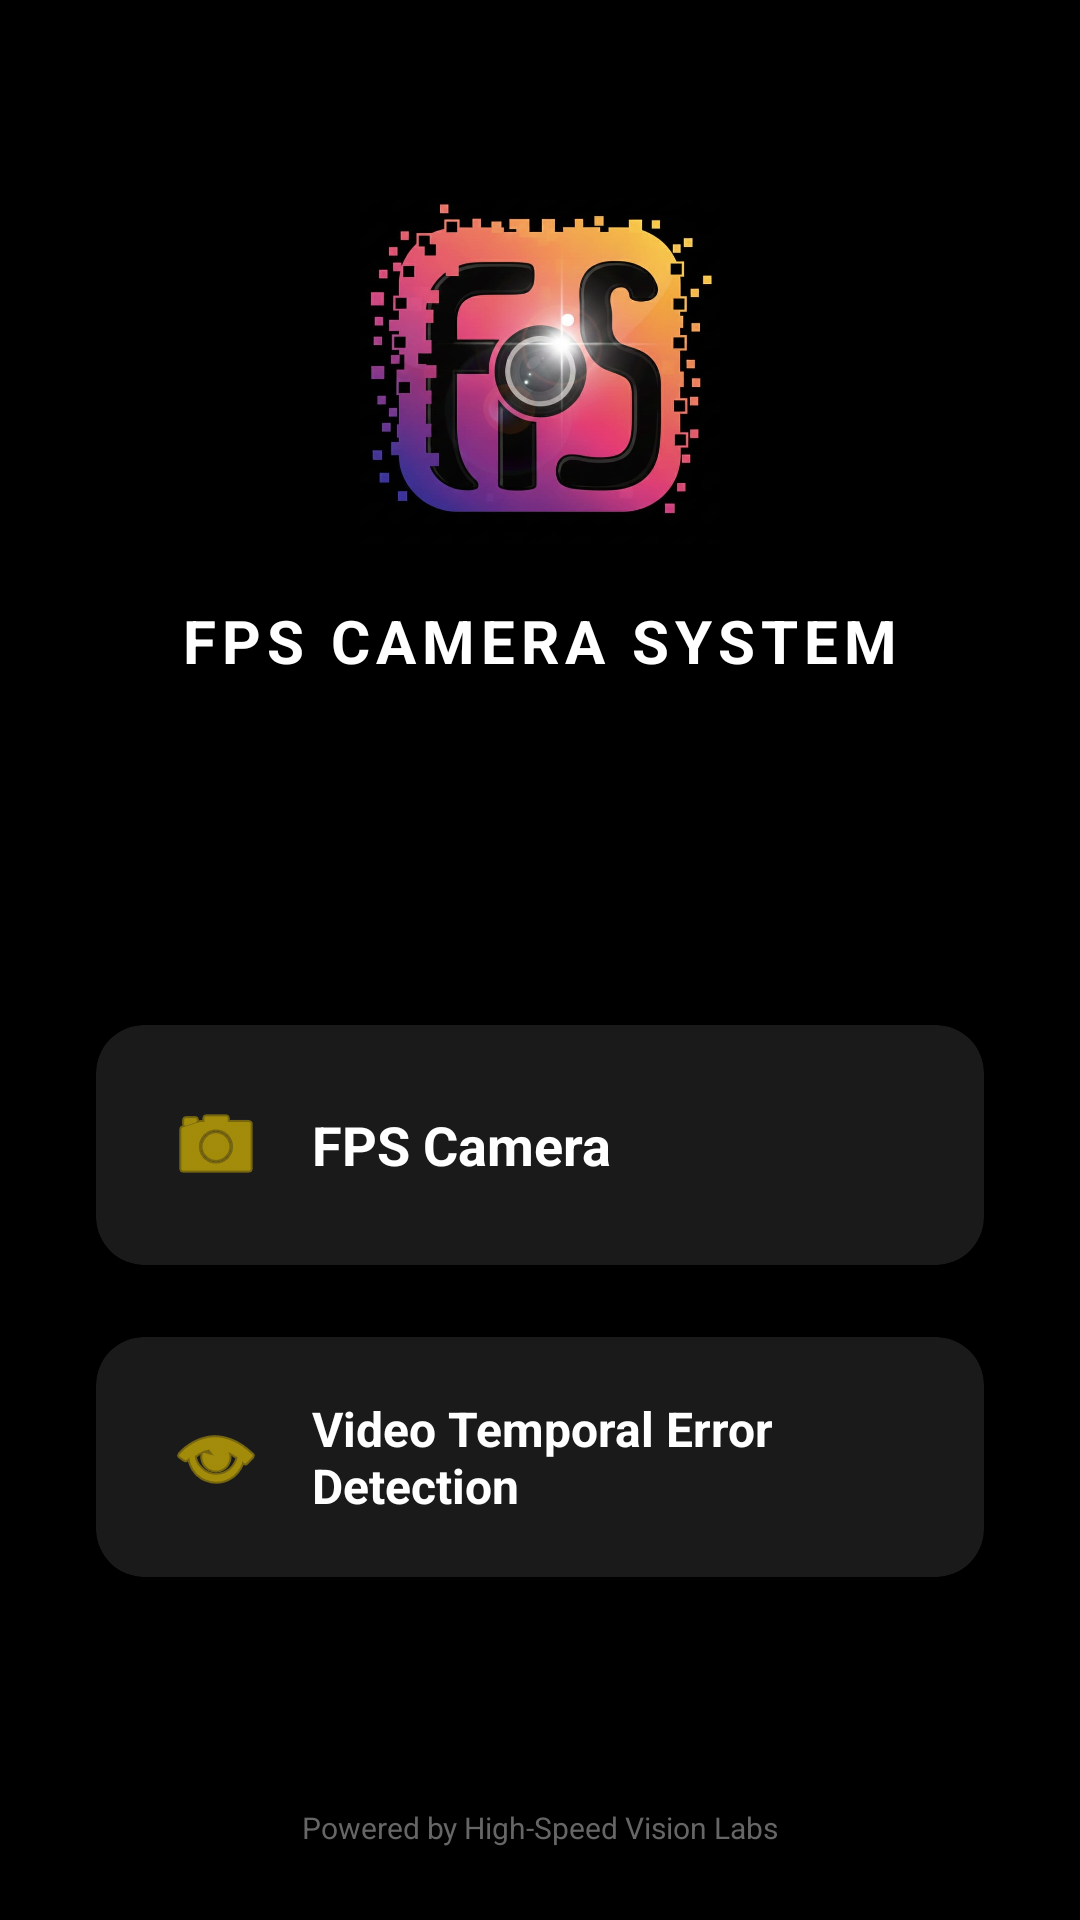

Write the Android layout XML for this screen, with the resource values it uses.
<!-- AndroidManifest.xml: activity theme Theme.AppCompat.NoActionBar -->
<!-- res/layout/activity_dashboard.xml -->
<?xml version="1.0" encoding="utf-8"?>

<androidx.constraintlayout.widget.ConstraintLayout xmlns:android="http://schemas.android.com/apk/res/android"
    xmlns:app="http://schemas.android.com/apk/res-auto"
    android:layout_width="match_parent"
    android:layout_height="match_parent"
    android:background="@android:color/black">

    <ImageView
        android:id="@+id/dashboardLogo"
        android:layout_width="120dp"
        android:layout_height="120dp"
        android:layout_marginTop="64dp"
        android:src="@drawable/logo"
        app:layout_constraintEnd_toEndOf="parent"
        app:layout_constraintStart_toStartOf="parent"
        app:layout_constraintTop_toTopOf="parent" />

    <TextView
        android:id="@+id/dashboardTitle"
        android:layout_width="wrap_content"
        android:layout_height="wrap_content"
        android:layout_marginTop="16dp"
        android:text="FPS CAMERA SYSTEM"
        android:textColor="@android:color/white"
        android:textSize="20sp"
        android:textStyle="bold"
        android:letterSpacing="0.1"
        app:layout_constraintEnd_toEndOf="parent"
        app:layout_constraintStart_toStartOf="parent"
        app:layout_constraintTop_toBottomOf="@+id/dashboardLogo" />

    <LinearLayout
        android:layout_width="match_parent"
        android:layout_height="wrap_content"
        android:orientation="vertical"
        android:padding="32dp"
        app:layout_constraintBottom_toBottomOf="parent"
        app:layout_constraintTop_toBottomOf="@+id/dashboardTitle">

        <androidx.cardview.widget.CardView
            android:id="@+id/btnFpsCamera"
            android:layout_width="match_parent"
            android:layout_height="80dp"
            android:layout_marginBottom="24dp"
            app:cardBackgroundColor="#1A1A1A"
            app:cardCornerRadius="16dp"
            app:cardElevation="4dp"
            android:foreground="?attr/selectableItemBackground">

            <LinearLayout
                android:layout_width="match_parent"
                android:layout_height="match_parent"
                android:gravity="center_vertical"
                android:orientation="horizontal"
                android:paddingStart="24dp">

                <ImageView
                    android:layout_width="32dp"
                    android:layout_height="32dp"
                    android:src="@android:drawable/ic_menu_camera"
                    app:tint="#FFD700" />

                <TextView
                    android:layout_width="wrap_content"
                    android:layout_height="wrap_content"
                    android:layout_marginStart="16dp"
                    android:text="FPS Camera"
                    android:textColor="@android:color/white"
                    android:textSize="18sp"
                    android:textStyle="bold" />
            </LinearLayout>
        </androidx.cardview.widget.CardView>

        <androidx.cardview.widget.CardView
            android:id="@+id/btnTemporalDetection"
            android:layout_width="match_parent"
            android:layout_height="80dp"
            app:cardBackgroundColor="#1A1A1A"
            app:cardCornerRadius="16dp"
            app:cardElevation="4dp"
            android:foreground="?attr/selectableItemBackground">

            <LinearLayout
                android:layout_width="match_parent"
                android:layout_height="match_parent"
                android:gravity="center_vertical"
                android:orientation="horizontal"
                android:paddingStart="24dp">

                <ImageView
                    android:layout_width="32dp"
                    android:layout_height="32dp"
                    android:src="@android:drawable/ic_menu_view"
                    app:tint="#FFD700" />

                <TextView
                    android:layout_width="wrap_content"
                    android:layout_height="wrap_content"
                    android:layout_marginStart="16dp"
                    android:text="Video Temporal Error Detection"
                    android:textColor="@android:color/white"
                    android:textSize="16sp"
                    android:textStyle="bold" />
            </LinearLayout>
        </androidx.cardview.widget.CardView>

    </LinearLayout>

    <TextView
        android:layout_width="wrap_content"
        android:layout_height="wrap_content"
        android:layout_marginBottom="24dp"
        android:text="Powered by High-Speed Vision Labs"
        android:textColor="#666666"
        android:textSize="10sp"
        app:layout_constraintBottom_toBottomOf="parent"
        app:layout_constraintEnd_toEndOf="parent"
        app:layout_constraintStart_toStartOf="parent" />

</androidx.constraintlayout.widget.ConstraintLayout>
<!-- resources referenced by this layout -->
<resources>
  <!-- drawable logo: jpg bitmap (drawable, 72172 bytes) -->
</resources>
